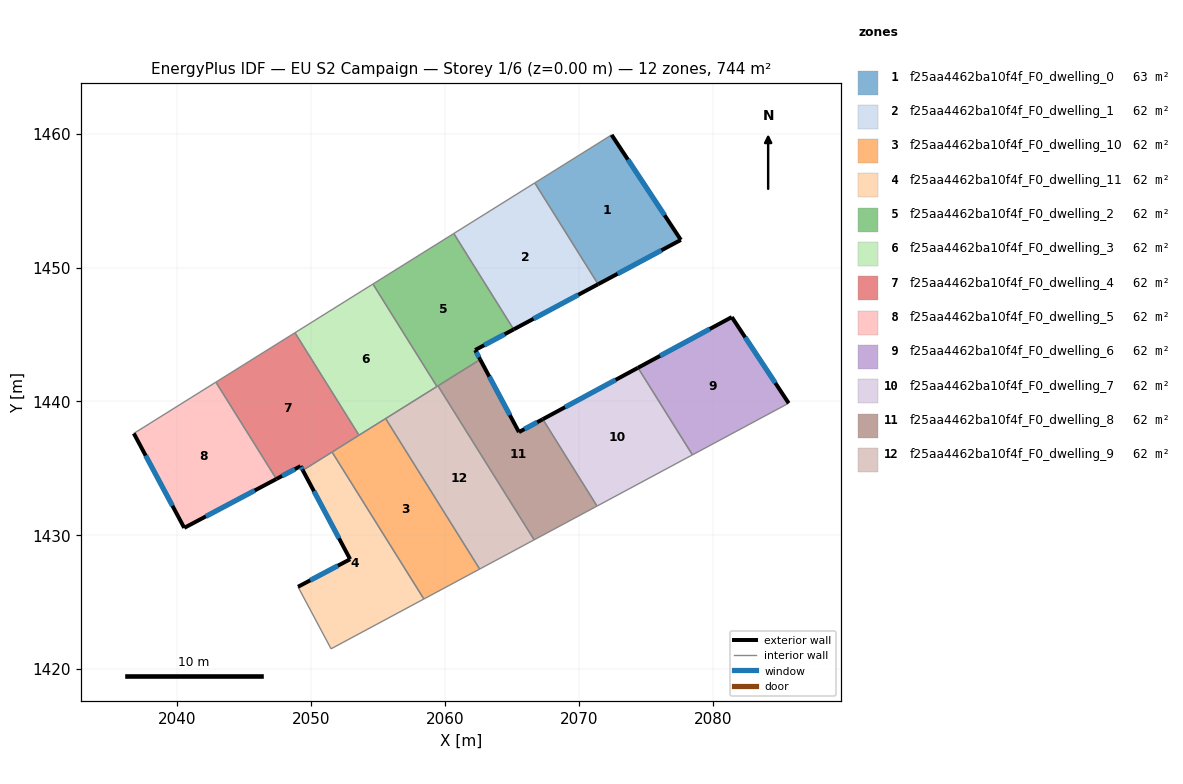
=== STOREY PLAN SPEC (per zone: floor XY polygon, exterior-wall plan segments, windows/doors) ===
zone 1: f25aa4462ba10f4f_F0_dwelling_0  (63.0 m²)
  floor: (2072.44, 1459.91) (2077.61, 1452.07) (2071.43, 1448.76) (2066.70, 1456.32)
  exterior wall: (2077.61, 1452.07) – (2072.44, 1459.91)  [9.4 m]
    window: (2076.39, 1453.91) – (2073.65, 1458.07)  [7.9 m²]
  exterior wall: (2071.43, 1448.76) – (2077.61, 1452.07)  [7.0 m]
    window: (2072.88, 1449.53) – (2076.16, 1451.29)  [5.9 m²]
  interior walls: 2
zone 2: f25aa4462ba10f4f_F0_dwelling_1  (62.0 m²)
  floor: (2066.70, 1456.32) (2071.43, 1448.76) (2065.12, 1445.38) (2060.65, 1452.54)
  exterior wall: (2065.12, 1445.38) – (2071.43, 1448.76)  [7.2 m]
    window: (2066.60, 1446.17) – (2069.95, 1447.96)  [6.0 m²]
  interior walls: 3
zone 3: f25aa4462ba10f4f_F0_dwelling_10  (61.8 m²)
  floor: (2055.55, 1438.72) (2062.58, 1427.48) (2058.41, 1425.24) (2051.55, 1436.22)
  interior walls: 5
zone 4: f25aa4462ba10f4f_F0_dwelling_11  (61.8 m²)
  floor: (2051.55, 1436.22) (2058.41, 1425.24) (2051.48, 1421.52) (2049.01, 1426.15) (2052.90, 1428.21) (2049.37, 1434.85)
  exterior wall: (2052.90, 1428.21) – (2049.01, 1426.15)  [4.4 m]
    window: (2051.99, 1427.73) – (2049.92, 1426.64)  [3.7 m²]
  exterior wall: (2049.37, 1434.85) – (2052.90, 1428.21)  [7.5 m]
    window: (2050.20, 1433.29) – (2052.07, 1429.77)  [6.3 m²]
  interior walls: 4
zone 5: f25aa4462ba10f4f_F0_dwelling_2  (62.0 m²)
  floor: (2060.65, 1452.54) (2065.12, 1445.38) (2062.24, 1443.84) (2062.62, 1443.13) (2059.39, 1441.12) (2054.61, 1448.77)
  exterior wall: (2062.62, 1443.13) – (2062.24, 1443.84)  [0.8 m]
    window: (2062.53, 1443.30) – (2062.33, 1443.67)  [0.7 m²]
  exterior wall: (2062.24, 1443.84) – (2065.12, 1445.38)  [3.3 m]
    window: (2062.92, 1444.20) – (2064.44, 1445.02)  [2.8 m²]
  interior walls: 5
zone 6: f25aa4462ba10f4f_F0_dwelling_3  (62.0 m²)
  floor: (2054.61, 1448.77) (2059.39, 1441.12) (2053.56, 1437.48) (2048.78, 1445.13)
  interior walls: 5
zone 7: f25aa4462ba10f4f_F0_dwelling_4  (62.0 m²)
  floor: (2048.78, 1445.13) (2053.56, 1437.48) (2049.37, 1434.85) (2049.20, 1435.17) (2047.40, 1434.21) (2042.88, 1441.44)
  exterior wall: (2049.20, 1435.17) – (2049.37, 1434.85)  [0.4 m]
    window: (2049.24, 1435.09) – (2049.33, 1434.93)  [0.3 m²]
  exterior wall: (2047.40, 1434.21) – (2049.20, 1435.17)  [2.0 m]
    window: (2047.82, 1434.43) – (2048.78, 1434.94)  [1.7 m²]
  interior walls: 5
zone 8: f25aa4462ba10f4f_F0_dwelling_5  (62.0 m²)
  floor: (2042.88, 1441.44) (2047.40, 1434.21) (2040.51, 1430.55) (2036.74, 1437.61)
  exterior wall: (2040.51, 1430.55) – (2047.40, 1434.21)  [7.8 m]
    window: (2042.13, 1431.41) – (2045.78, 1433.35)  [6.6 m²]
  exterior wall: (2036.74, 1437.61) – (2040.51, 1430.55)  [8.0 m]
    window: (2037.63, 1435.95) – (2039.63, 1432.21)  [6.7 m²]
  interior walls: 2
zone 9: f25aa4462ba10f4f_F0_dwelling_6  (61.8 m²)
  floor: (2081.41, 1446.30) (2085.66, 1439.87) (2078.47, 1436.01) (2074.41, 1442.51)
  exterior wall: (2081.41, 1446.30) – (2074.41, 1442.51)  [8.0 m]
    window: (2079.77, 1445.41) – (2076.05, 1443.40)  [6.7 m²]
  exterior wall: (2085.66, 1439.87) – (2081.41, 1446.30)  [7.7 m]
    window: (2084.67, 1441.38) – (2082.41, 1444.79)  [6.5 m²]
  interior walls: 2
zone 10: f25aa4462ba10f4f_F0_dwelling_7  (61.8 m²)
  floor: (2074.41, 1442.51) (2078.47, 1436.01) (2071.35, 1432.18) (2067.29, 1438.67)
  exterior wall: (2074.41, 1442.51) – (2067.29, 1438.67)  [8.1 m]
    window: (2072.74, 1441.61) – (2068.96, 1439.57)  [6.8 m²]
  interior walls: 3
zone 11: f25aa4462ba10f4f_F0_dwelling_8  (61.8 m²)
  floor: (2067.29, 1438.67) (2071.35, 1432.18) (2066.65, 1429.66) (2059.47, 1441.16) (2062.62, 1443.13) (2065.51, 1437.71)
  exterior wall: (2065.51, 1437.71) – (2062.62, 1443.13)  [6.1 m]
    window: (2064.83, 1438.98) – (2063.30, 1441.86)  [5.2 m²]
  exterior wall: (2067.29, 1438.67) – (2065.51, 1437.71)  [2.0 m]
    window: (2066.87, 1438.45) – (2065.93, 1437.93)  [1.7 m²]
  interior walls: 4
zone 12: f25aa4462ba10f4f_F0_dwelling_9  (61.8 m²)
  floor: (2059.47, 1441.16) (2066.65, 1429.66) (2062.58, 1427.48) (2055.55, 1438.72)
  interior walls: 5

=== DERIVED (storey summary) ===
Building: EU S2 Campaign
Storey: 1 of 6  (floor level z = 0.00 m)
Storey gross floor area: 743.9 m²
Zones on this storey: 12
  - f25aa4462ba10f4f_F0_dwelling_0: floor 63.0 m²; exterior wall 16.4 m (49.2 m²); 2 window(s) 13.8 m²; WWR 28.1%
  - f25aa4462ba10f4f_F0_dwelling_1: floor 62.0 m²; exterior wall 7.2 m (21.5 m²); 1 window(s) 6.0 m²; WWR 28.1%
  - f25aa4462ba10f4f_F0_dwelling_10: floor 61.8 m²
  - f25aa4462ba10f4f_F0_dwelling_11: floor 61.8 m²; exterior wall 11.9 m (35.8 m²); 2 window(s) 10.1 m²; WWR 28.1%
  - f25aa4462ba10f4f_F0_dwelling_2: floor 62.0 m²; exterior wall 4.1 m (12.2 m²); 2 window(s) 3.4 m²; WWR 28.1%
  - f25aa4462ba10f4f_F0_dwelling_3: floor 62.0 m²
  - f25aa4462ba10f4f_F0_dwelling_4: floor 62.0 m²; exterior wall 2.4 m (7.2 m²); 2 window(s) 2.0 m²; WWR 28.1%
  - f25aa4462ba10f4f_F0_dwelling_5: floor 62.0 m²; exterior wall 15.8 m (47.4 m²); 2 window(s) 13.3 m²; WWR 28.1%
  - f25aa4462ba10f4f_F0_dwelling_6: floor 61.8 m²; exterior wall 15.7 m (47.0 m²); 2 window(s) 13.2 m²; WWR 28.1%
  - f25aa4462ba10f4f_F0_dwelling_7: floor 61.8 m²; exterior wall 8.1 m (24.3 m²); 1 window(s) 6.8 m²; WWR 28.1%
  - f25aa4462ba10f4f_F0_dwelling_8: floor 61.8 m²; exterior wall 8.2 m (24.5 m²); 2 window(s) 6.9 m²; WWR 28.1%
  - f25aa4462ba10f4f_F0_dwelling_9: floor 61.8 m²
Zone adjacency (shared interzone walls):
  - f25aa4462ba10f4f_F0_dwelling_0 ↔ f25aa4462ba10f4f_F0_dwelling_1
  - f25aa4462ba10f4f_F0_dwelling_1 ↔ f25aa4462ba10f4f_F0_dwelling_2
  - f25aa4462ba10f4f_F0_dwelling_10 ↔ f25aa4462ba10f4f_F0_dwelling_11
  - f25aa4462ba10f4f_F0_dwelling_10 ↔ f25aa4462ba10f4f_F0_dwelling_3
  - f25aa4462ba10f4f_F0_dwelling_10 ↔ f25aa4462ba10f4f_F0_dwelling_4
  - f25aa4462ba10f4f_F0_dwelling_10 ↔ f25aa4462ba10f4f_F0_dwelling_9
  - f25aa4462ba10f4f_F0_dwelling_11 ↔ f25aa4462ba10f4f_F0_dwelling_4
  - f25aa4462ba10f4f_F0_dwelling_2 ↔ f25aa4462ba10f4f_F0_dwelling_3
  - f25aa4462ba10f4f_F0_dwelling_2 ↔ f25aa4462ba10f4f_F0_dwelling_8
  - f25aa4462ba10f4f_F0_dwelling_2 ↔ f25aa4462ba10f4f_F0_dwelling_9
  - f25aa4462ba10f4f_F0_dwelling_3 ↔ f25aa4462ba10f4f_F0_dwelling_4
  - f25aa4462ba10f4f_F0_dwelling_3 ↔ f25aa4462ba10f4f_F0_dwelling_9
  - f25aa4462ba10f4f_F0_dwelling_4 ↔ f25aa4462ba10f4f_F0_dwelling_5
  - f25aa4462ba10f4f_F0_dwelling_6 ↔ f25aa4462ba10f4f_F0_dwelling_7
  - f25aa4462ba10f4f_F0_dwelling_7 ↔ f25aa4462ba10f4f_F0_dwelling_8
  - f25aa4462ba10f4f_F0_dwelling_8 ↔ f25aa4462ba10f4f_F0_dwelling_9